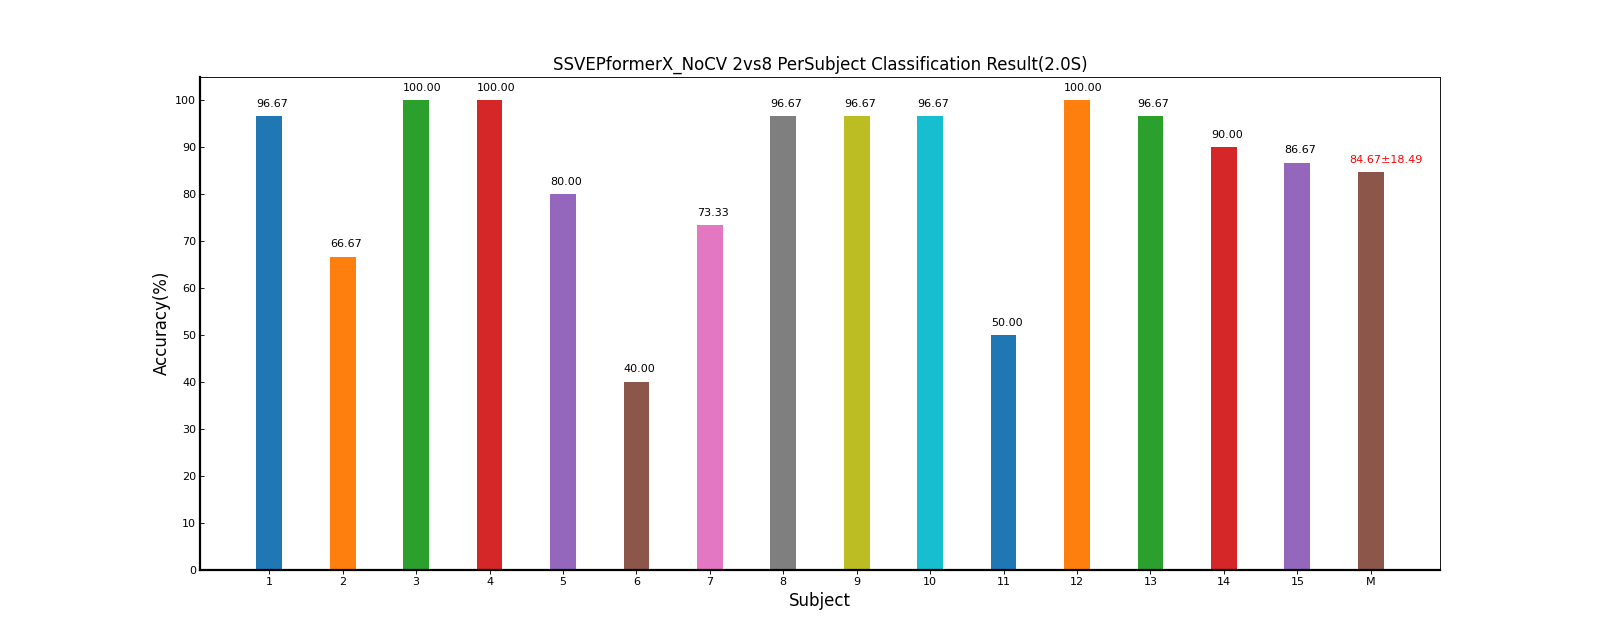

The data file committed next to this chart (first rows):
Fold1, Mean±Std
96.67, 96.67±0.00
66.67, 66.67±0.00
100, 100.00±0.00
100, 100.00±0.00
80.00, 80.00±0.00
40.00, 40.00±0.00
73.33, 73.33±0.00
96.67, 96.67±0.00
96.67, 96.67±0.00
96.67, 96.67±0.00
50.00, 50.00±0.00
100, 100.00±0.00
96.67, 96.67±0.00
90.00, 90.00±0.00
86.67, 86.67±0.00
84.67, 84.67±18.49
